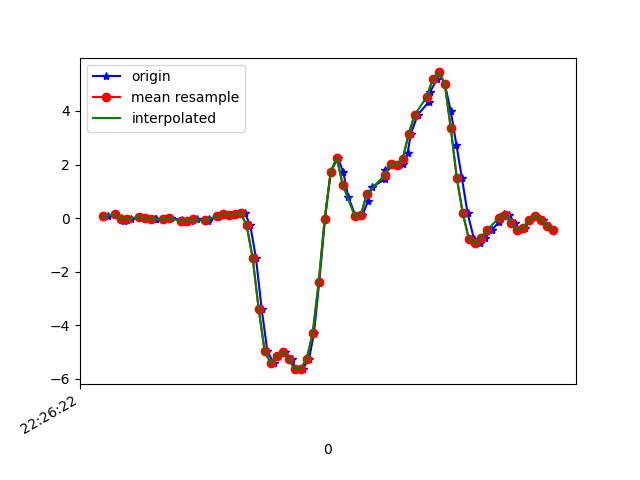

Values plotted in this chart, from the file beside it:
1617747982357, 443619053676504, 0.065443315, -0.13614511, -0.0035681901
1617747982383, 443619072724568, 0.1351, -0.02008, -0.02922
1617747982400, 443619091747848, 0.0178, -0.2925, 0.003762
1617747982413, 443619110795928, -0.1019, -0.2241, -0.03655
1617747982436, 443619129819192, -0.02741, 0.1656, -0.03411
1617747982467, 443619148825880, 0.04345, -0.2705, -0.01945
1617747982482, 443619167872392, 6.916197E-4, 0.1717, -0.0842
1617747982516, 443619186894072, -0.05184, 0.01046, -0.03289
1617747982518, 443619205915768, -0.02863, -0.07872, -0.05488
1617747982545, 443619224962264, -0.04573, 0.1143, -0.03655
1617747982565, 443619243983992, 0.008022, -0.06895, -0.01212
1617747982569, 443619263011608, -0.005417, -0.03596, -0.03289
1617747982605, 443619282032088, -0.06528, 0.09232, 0.02453
1617747982613, 443619301052536, -0.1581, -0.3512, 0.05874
1617747982633, 443619320097816, -0.1019, 0.1754, -0.001125
1617747982654, 443619339118296, -0.05062, 0.04101, 0.03919
1617747982691, 443619358166360, -0.1142, -0.1361, 0.00254
1617747982695, 443619377186968, -0.01763, 0.08865, -0.02556
1617747982723, 443619396207576, 0.02757, -0.0213, 0.006206
1617747982727, 443619415252984, 0.09599, 0.2218, -0.039
1617747982745, 443619434273624, 0.1449, 0.04467, -0.06343
1617747982757, 443619453333304, 0.129, 0.009241, -0.07076
1617747982774, 443619472354488, 0.1009, -0.01642, -0.08909
1617747982793, 443619491400568, 0.1595, -0.119, -0.03655
1617747982814, 443619510421752, 0.1852, -0.4, 0.165
1617747982832, 443619529467832, -0.2705, -0.7922, 0.5303
1617747982851, 443619548489080, -1.495, -1.363, 0.9323
1617747982870, 443619567501496, -3.384, -2.228, 1.32
1617747982889, 443619586547192, -4.977, -3.166, 1.472
1617747982910, 443619605568184, -5.409, -3.848, 1.441
1617747982926, 443619624589048, -5.138, -4.284, 1.29
1617747982947, 443619643634808, -4.991, -4.572, 1.08
1617747982970, 443619662653240, -5.269, -4.81, 0.8419
1617747982984, 443619681674168, -5.641, -4.969, 0.5511
1617747983007, 443619700719800, -5.624, -5.087, 0.2982
1617747983028, 443619719740600, -5.254, -4.785, 0.2371
1617747983044, 443619738786232, -4.305, -4.152, 0.03431
1617747983062, 443619757800504, -2.387, -3.589, -0.116
1617747983081, 443619776821176, -0.02619, -3.046, -0.1978
1617747983100, 443619795866680, 1.718, -2.438, -0.221
1617747983124, 443619814887288, 2.257, -1.795, -0.2406
1617747983142, 443619833907896, 1.709, -1.125, -0.2455
1617747983159, 443619852953336, 0.7728, -0.4196, -0.1856
1617747983183, 443619871973304, 0.07644, 0.2573, -0.1233
1617747983205, 443619891018744, 0.1033, 0.8412, -0.1209
1617747983225, 443619910039352, 0.6445, 1.413, -0.1245
1617747983236, 443619929084792, 1.149, 2.008, -0.07687
1617747983280, 443619948105464, 1.448, 2.493, -0.02312
1617747983282, 443619967146936, 1.783, 2.787, -0.007233
1617747983306, 443619986167480, 2.03, 2.96, -0.06465
1617747983326, 443620005188024, 1.98, 3.145, -0.1563
1617747983342, 443620024233400, 2.025, 3.263, -0.2174
1617747983356, 443620043253816, 2.418, 3.338, -0.2956
1617747983367, 443620062299576, 3.154, 3.593, -0.4067
1617747983390, 443620081320248, 3.861, 3.612, -0.6193
1617747983428, 443620100340792, 4.351, 3.198, -0.838
1617747983430, 443620119386168, 4.699, 3.024, -1.035
1617747983455, 443620138406584, 5.195, 3.126, -1.284
1617747983462, 443620157451960, 5.439, 2.935, -1.47
1617747983480, 443620176464952, 5.005, 2.575, -1.495
1617747983500, 443620195485368, 3.996, 2.189, -1.492
... 18 more rows
